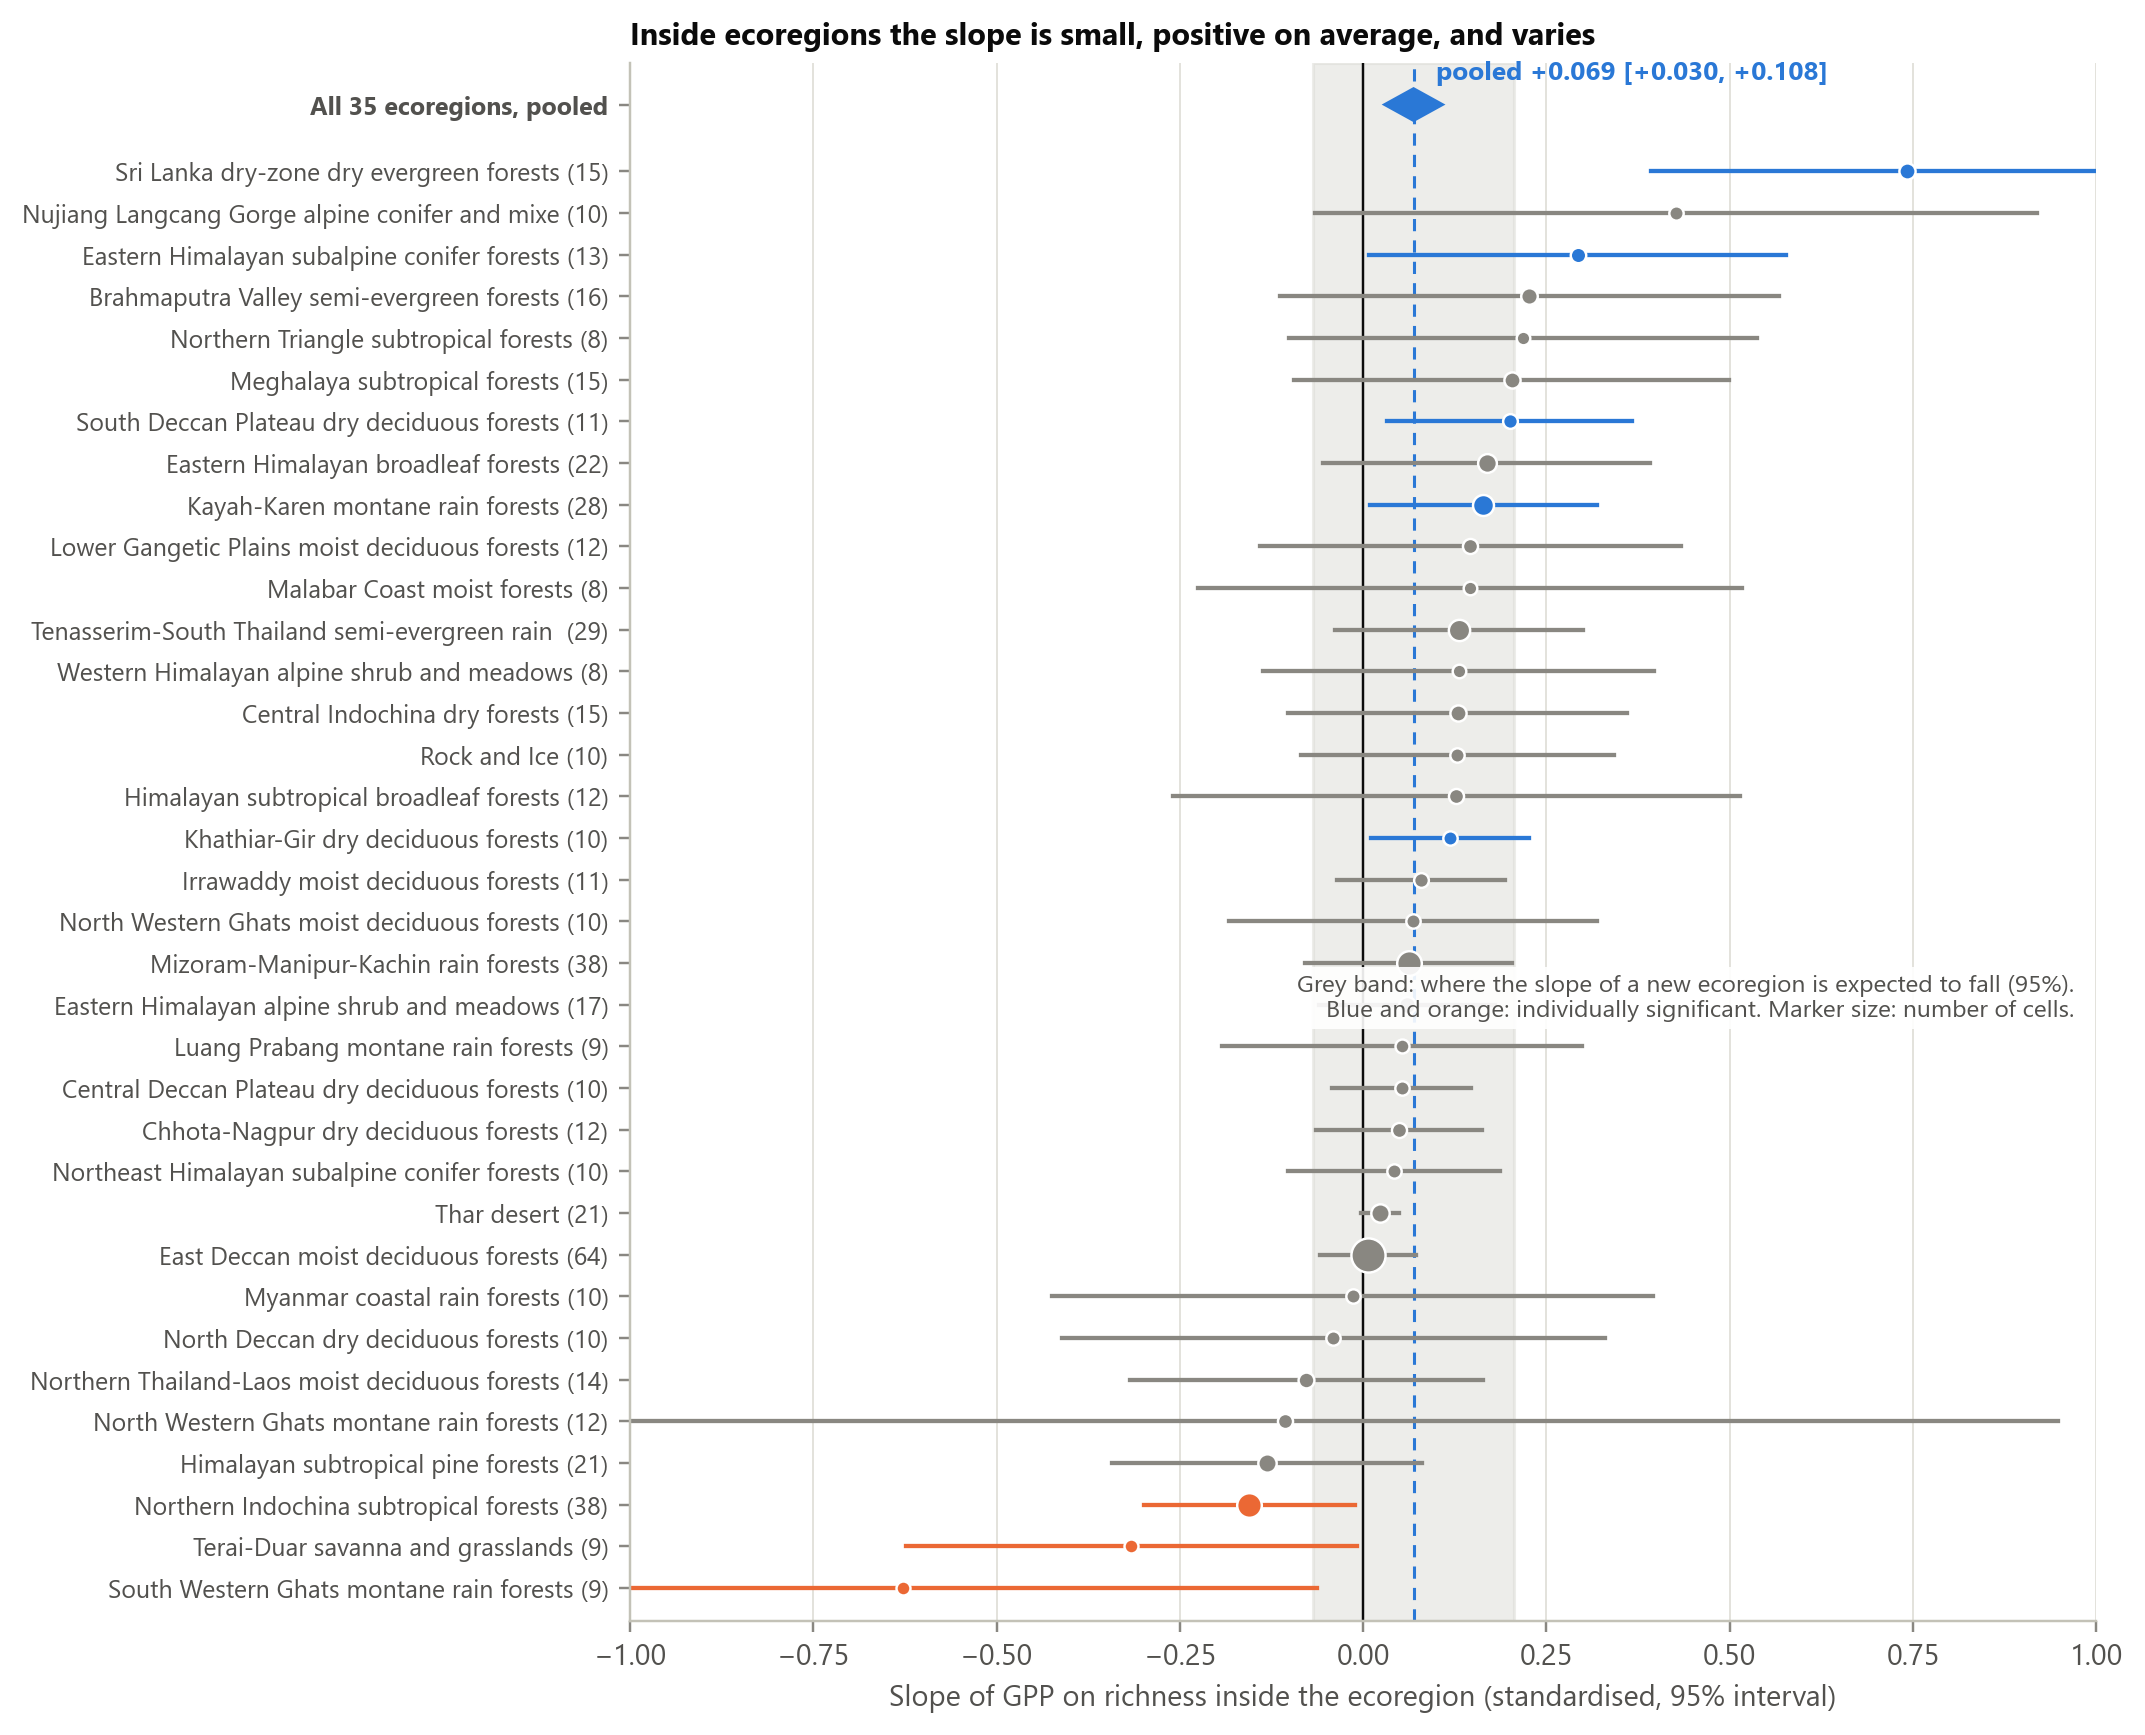

Source data for this figure (header and first rows):
grain, eco_name, n, beta, se, tau, i2, pi_lo, pi_hi
0.5, Brahmaputra Valley semi-evergreen forest…, 16, 0.2264, 0.1737, , , , 
0.5, Central Deccan Plateau dry deciduous for…, 10, 0.05269, 0.04826, , , , 
0.5, Central Indochina dry forests, 15, 0.1287, 0.1177, , , , 
0.5, Chhota-Nagpur dry deciduous forests, 12, 0.04832, 0.05771, , , , 
0.5, East Deccan moist deciduous forests, 64, 0.006329, 0.03322, , , , 
0.5, Eastern Himalayan alpine shrub and meado…, 17, 0.05978, 0.06148, , , , 
0.5, Eastern Himalayan broadleaf forests, 22, 0.1686, 0.1137, , , , 
0.5, Eastern Himalayan subalpine conifer fore…, 13, 0.2926, 0.145, , , , 
0.5, Himalayan subtropical broadleaf forests, 12, 0.1273, 0.1973, , , , 
0.5, Himalayan subtropical pine forests, 21, -0.1314, 0.1079, , , , 
0.5, Irrawaddy moist deciduous forests, 11, 0.07922, 0.05856, , , , 
0.5, Kayah-Karen montane rain forests, 28, 0.1641, 0.07912, , , , 
0.5, Khathiar-Gir dry deciduous forests, 10, 0.1182, 0.05484, , , , 
0.5, Lower Gangetic Plains moist deciduous fo…, 12, 0.1464, 0.1467, , , , 
0.5, Luang Prabang montane rain forests, 9, 0.05295, 0.1256, , , , 
0.5, Malabar Coast moist forests, 8, 0.1459, 0.1894, , , , 
0.5, Meghalaya subtropical forests, 15, 0.2028, 0.1514, , , , 
0.5, Mizoram-Manipur-Kachin rain forests, 38, 0.06189, 0.07212, , , , 
0.5, Myanmar coastal rain forests, 10, -0.0144, 0.209, , , , 
0.5, North Deccan dry deciduous forests, 10, -0.04071, 0.1888, , , , 
0.5, North Western Ghats moist deciduous fore…, 10, 0.0679, 0.1283, , , , 
0.5, North Western Ghats montane rain forests, 12, -0.1067, 0.5377, , , , 
0.5, Northeast Himalayan subalpine conifer fo…, 10, 0.04187, 0.07372, , , , 
0.5, Northern Indochina subtropical forests, 38, -0.1551, 0.07353, , , , 
0.5, Northern Thailand-Laos moist deciduous f…, 14, -0.07765, 0.123, , , , 
0.5, Northern Triangle subtropical forests, 8, 0.2182, 0.163, , , , 
0.5, Nujiang Langcang Gorge alpine conifer an…, 10, 0.4265, 0.2511, , , , 
0.5, Rock and Ice, 10, 0.1285, 0.1091, , , , 
0.5, South Deccan Plateau dry deciduous fores…, 11, 0.1996, 0.08547, , , , 
0.5, South Western Ghats montane rain forests, 9, -0.6278, 0.2882, , , , 
0.5, Sri Lanka dry-zone dry evergreen forests, 15, 0.7422, 0.1781, , , , 
0.5, Tenasserim-South Thailand semi-evergreen…, 29, 0.1305, 0.08654, , , , 
0.5, Terai-Duar savanna and grasslands, 9, -0.3161, 0.1569, , , , 
0.5, Thar desert, 21, 0.02286, 0.01302, , , , 
0.5, Western Himalayan alpine shrub and meado…, 8, 0.13, 0.1358, , , , 
0.5, POOLED (random effects), 567, 0.06875, 0.02, 0.06416, 0.455, -0.06798, 0.2055
